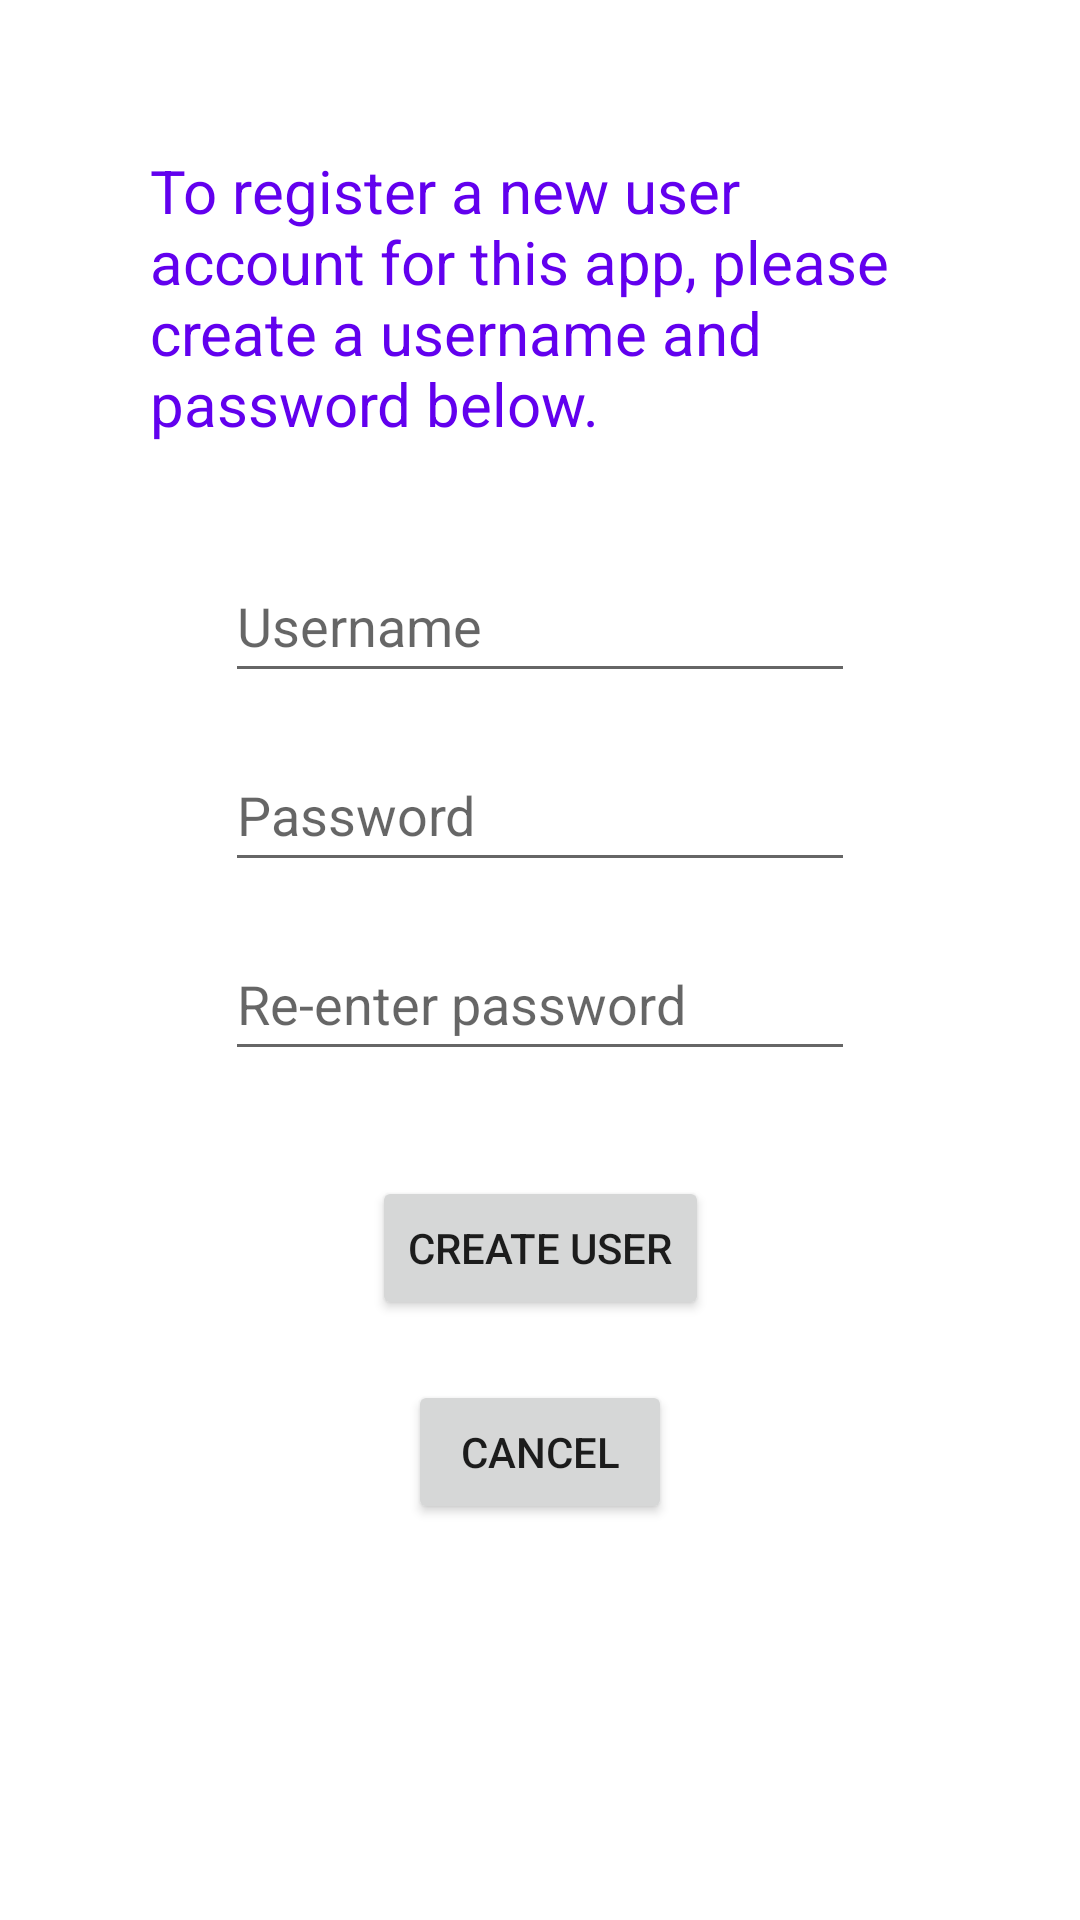

Write the Android layout XML for this screen, with the resource values it uses.
<!-- AndroidManifest.xml: application theme Theme.InventorySystem -->
<!-- res/layout/activity_new_user.xml -->
<?xml version="1.0" encoding="utf-8"?>
<androidx.constraintlayout.widget.ConstraintLayout xmlns:android="http://schemas.android.com/apk/res/android"
    xmlns:app="http://schemas.android.com/apk/res-auto"
    xmlns:tools="http://schemas.android.com/tools"
    android:layout_width="match_parent"
    android:layout_height="match_parent"
    tools:context=".NewUserActivity">

    <TextView
        android:id="@+id/instructionsText"
        android:layout_width="0dp"
        android:layout_height="wrap_content"
        android:layout_marginStart="50dp"
        android:layout_marginTop="50dp"
        android:layout_marginEnd="50dp"
        android:text="@string/new_user_instructions"
        android:textColor="@color/purple_500"
        android:textSize="20sp"
        app:layout_constraintEnd_toEndOf="parent"
        app:layout_constraintStart_toStartOf="parent"
        app:layout_constraintTop_toTopOf="parent" />

    <EditText
        android:id="@+id/username"
        android:layout_width="wrap_content"
        android:layout_height="wrap_content"
        android:layout_marginStart="90dp"
        android:layout_marginTop="35dp"
        android:layout_marginEnd="90dp"
        android:autofillHints=""
        android:ems="10"
        android:hint="@string/username"
        android:inputType="textPersonName"
        android:minHeight="48dp"
        app:layout_constraintEnd_toEndOf="parent"
        app:layout_constraintStart_toStartOf="parent"
        app:layout_constraintTop_toBottomOf="@+id/instructionsText" />

    <EditText
        android:id="@+id/password"
        android:layout_width="wrap_content"
        android:layout_height="wrap_content"
        android:layout_marginStart="90dp"
        android:layout_marginTop="15dp"
        android:layout_marginEnd="90dp"
        android:autofillHints=""
        android:ems="10"
        android:hint="@string/password"
        android:inputType="textPassword"
        android:minHeight="48dp"
        app:layout_constraintEnd_toEndOf="parent"
        app:layout_constraintStart_toStartOf="parent"
        app:layout_constraintTop_toBottomOf="@+id/username" />

    <EditText
        android:id="@+id/reenterPassword"
        android:layout_width="wrap_content"
        android:layout_height="wrap_content"
        android:layout_marginStart="90dp"
        android:layout_marginTop="15dp"
        android:layout_marginEnd="90dp"
        android:autofillHints=""
        android:ems="10"
        android:hint="@string/re_enter_password"
        android:inputType="textPassword"
        android:minHeight="48dp"
        app:layout_constraintEnd_toEndOf="parent"
        app:layout_constraintStart_toStartOf="parent"
        app:layout_constraintTop_toBottomOf="@+id/password" />

    <Button
        android:id="@+id/createButton"
        android:layout_width="wrap_content"
        android:layout_height="wrap_content"
        android:layout_marginStart="150dp"
        android:layout_marginTop="35dp"
        android:layout_marginEnd="150dp"
        android:text="@string/create_user"
        android:minHeight="48dp"
        app:layout_constraintEnd_toEndOf="parent"
        app:layout_constraintStart_toStartOf="parent"
        app:layout_constraintTop_toBottomOf="@+id/reenterPassword" />

    <Button
        android:id="@+id/cancelButton"
        android:layout_width="wrap_content"
        android:layout_height="wrap_content"
        android:layout_marginStart="150dp"
        android:layout_marginTop="20dp"
        android:layout_marginEnd="150dp"
        android:minHeight="48dp"
        android:text="@string/cancel"
        app:layout_constraintEnd_toEndOf="parent"
        app:layout_constraintStart_toStartOf="parent"
        app:layout_constraintTop_toBottomOf="@+id/createButton" />

</androidx.constraintlayout.widget.ConstraintLayout>
<!-- resources referenced by this layout -->
<resources>
  <color name="purple_500">#FF6200EE</color>
  <string name="cancel">Cancel</string>
  <string name="create_user">Create User</string>
  <string name="new_user_instructions">To register a new user account for this app, please create a username and password below.</string>
  <string name="password">Password</string>
  <string name="re_enter_password">Re-enter password</string>
  <string name="username">Username</string>
  <style name="Theme.InventorySystem" parent="Theme.MaterialComponents.DayNight.DarkActionBar">
          
          <item name="colorPrimary">@color/purple_500</item>
          <item name="colorPrimaryVariant">@color/purple_700</item>
          <item name="colorOnPrimary">@color/white</item>
          
          <item name="colorSecondary">@color/teal_200</item>
          <item name="colorSecondaryVariant">@color/teal_700</item>
          <item name="colorOnSecondary">@color/black</item>
          
          <item name="android:statusBarColor">?attr/colorPrimaryVariant</item>
          
      </style>
  <color name="purple_700">#FF3700B3</color>
  <color name="white">#FFFFFFFF</color>
  <color name="teal_200">#FF03DAC5</color>
  <color name="teal_700">#FF018786</color>
  <color name="black">#FF000000</color>
</resources>
